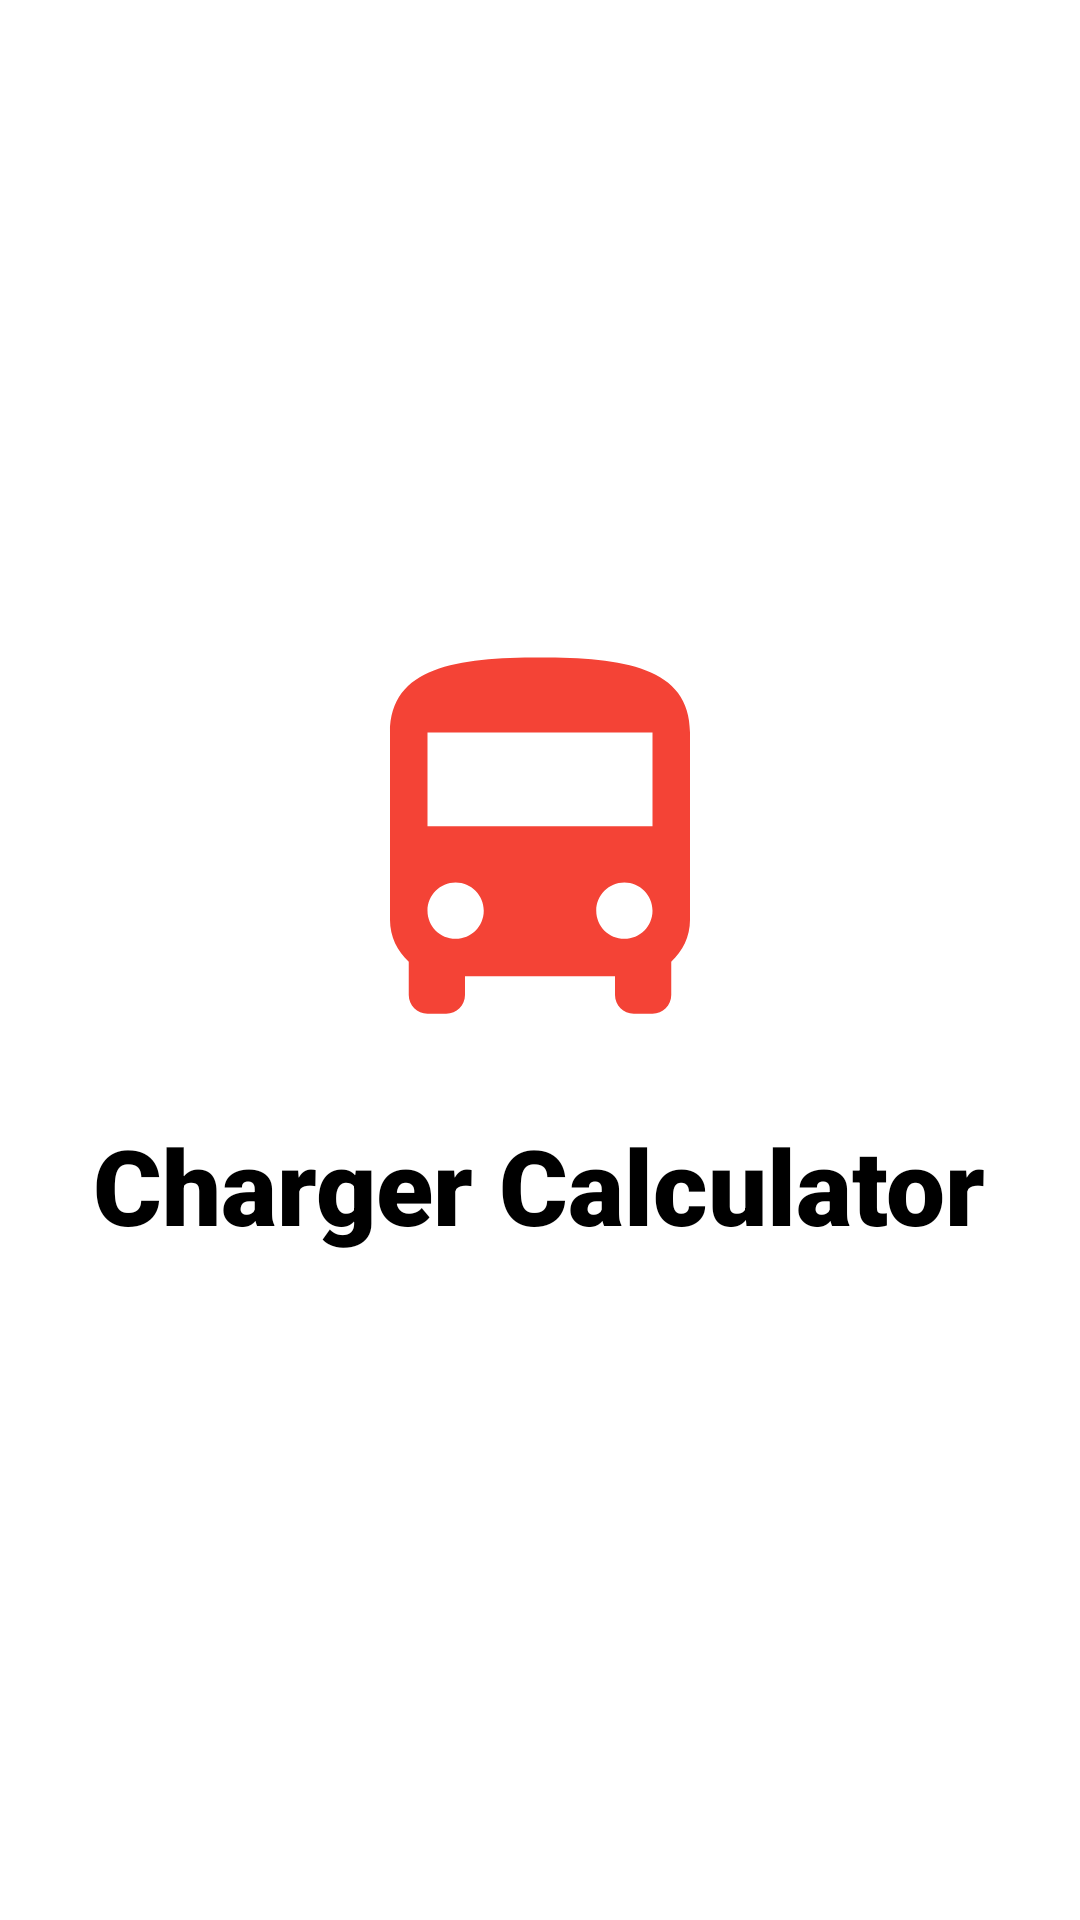

The Android layout XML behind this screen, and the referenced resources:
<!-- AndroidManifest.xml: application theme Theme.ChargerCalculater -->
<!-- res/layout/activity_intro.xml -->
<?xml version="1.0" encoding="utf-8"?>
<LinearLayout xmlns:android="http://schemas.android.com/apk/res/android"
    xmlns:app="http://schemas.android.com/apk/res-auto"
    xmlns:tools="http://schemas.android.com/tools"
    android:layout_width="match_parent"
    android:layout_height="match_parent"
    android:orientation="vertical"
    android:gravity="center"
    tools:context=".Intro">

    <ImageView
        android:id="@+id/app_icon"
        android:layout_gravity="center"
        android:layout_width="150dp"
        android:layout_height="150dp"
        android:src="@drawable/ic_app_icon" />

    <TextView
        android:id="@+id/app_name"
        android:layout_margin="15dp"
        android:layout_height="wrap_content"
        android:layout_width="wrap_content"
        android:text="@string/app_name"
        android:textSize="35sp"
        android:fontFamily="sans-serif-black"
        android:textColor="@color/black" />

</LinearLayout>
<!-- resources referenced by this layout -->
<resources>
  <color name="black">#FF000000</color>
  <!-- drawable ic_app_icon (drawable) -->
  <vector android:height="100dp" android:tint="@color/primary"
      android:viewportHeight="24" android:viewportWidth="24"
      android:width="100dp" xmlns:android="http://schemas.android.com/apk/res/android">
      <path android:fillColor="@android:color/white" android:pathData="M4,16c0,0.88 0.39,1.67 1,2.22L5,20c0,0.55 0.45,1 1,1h1c0.55,0 1,-0.45 1,-1v-1h8v1c0,0.55 0.45,1 1,1h1c0.55,0 1,-0.45 1,-1v-1.78c0.61,-0.55 1,-1.34 1,-2.22L20,6c0,-3.5 -3.58,-4 -8,-4s-8,0.5 -8,4v10zM7.5,17c-0.83,0 -1.5,-0.67 -1.5,-1.5S6.67,14 7.5,14s1.5,0.67 1.5,1.5S8.33,17 7.5,17zM16.5,17c-0.83,0 -1.5,-0.67 -1.5,-1.5s0.67,-1.5 1.5,-1.5 1.5,0.67 1.5,1.5 -0.67,1.5 -1.5,1.5zM18,11L6,11L6,6h12v5z"/>
  </vector>
  <string name="app_name">Charger Calculator</string>
  <style name="Theme.ChargerCalculater" parent="Theme.MaterialComponents.Light.DarkActionBar">
          
          <item name="colorPrimary">@color/primary</item>
          <item name="colorPrimaryVariant">@color/primary_dark</item>
          <item name="colorOnPrimary">@color/white</item>
          <item name="android:colorAccent">@color/accent</item>
          
          <item name="colorSecondary">@color/primary</item>
          <item name="colorSecondaryVariant">@color/primary_dark</item>
          <item name="colorOnSecondary">@color/black</item>
          
          <item name="android:statusBarColor" tools:targetApi="l">?attr/colorPrimaryVariant</item>
          
      </style>
  <color name="primary">#F44336</color>
  <color name="primary_dark">#D32F2F</color>
  <color name="white">#FFFFFFFF</color>
  <color name="accent">#FF5722</color>
</resources>
